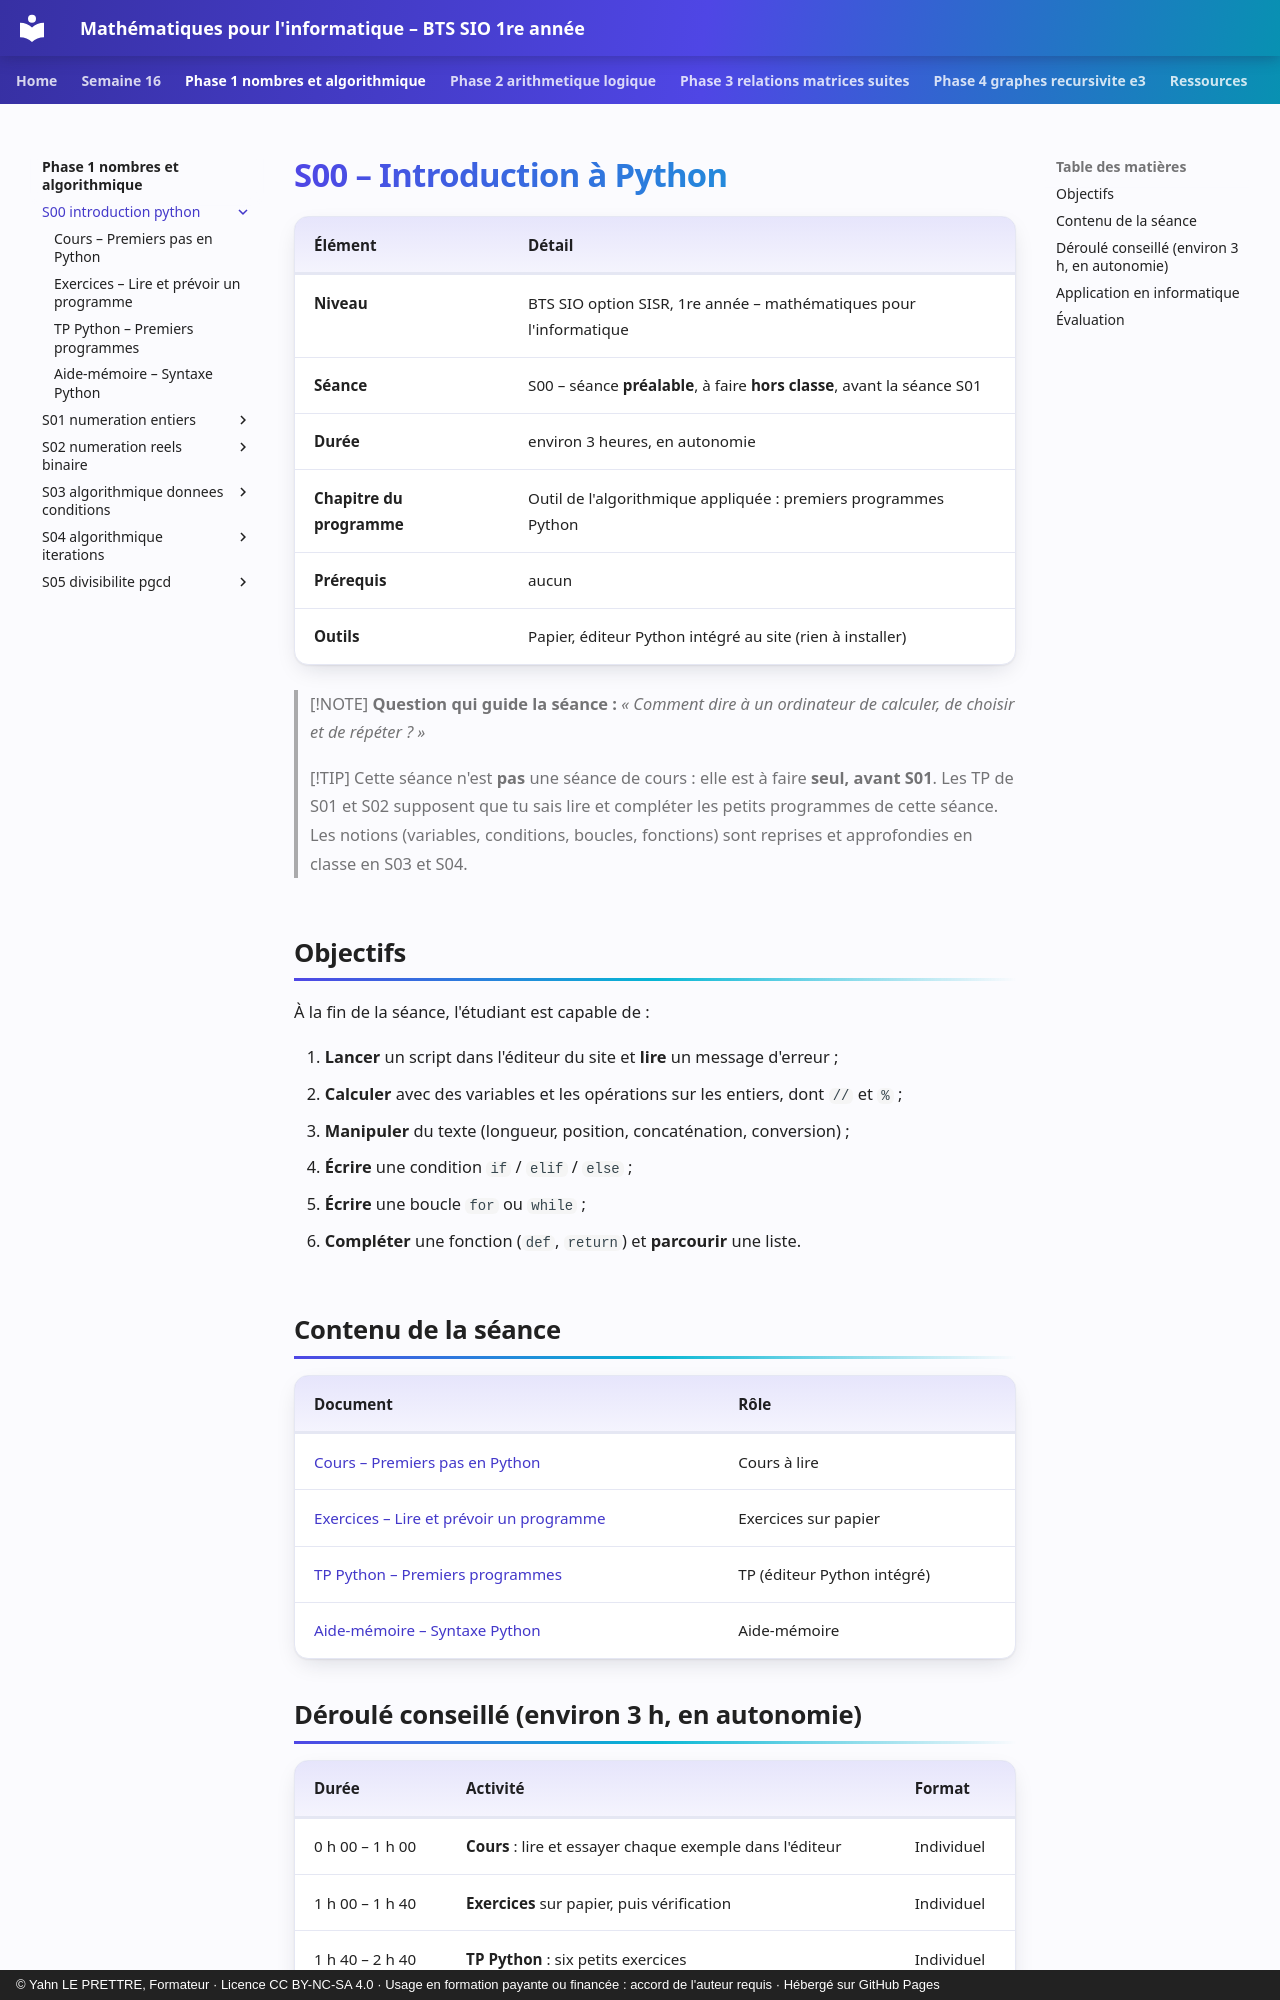

repository: YahnLP/bts1-sio-sisr-math_algo · page: phase-1-nombres-et-algorithmique/S00-introduction-python/index.html · generator: mkdocs · copyright: © Yahn LE PRETTRE, Formateur · Licence CC BY-NC-SA 4.0 · Usage en formation payante ou financée : accord de l'auteur requis · Hébergé sur GitHub Pages

# S00 – Introduction à Python

| Élément | Détail |
|---|---|
| **Niveau** | BTS SIO option SISR, 1re année – mathématiques pour l'informatique |
| **Séance** | S00 – séance **préalable**, à faire **hors classe**, avant la séance S01 |
| **Durée** | environ 3 heures, en autonomie |
| **Chapitre du programme** | Outil de l'algorithmique appliquée : premiers programmes Python |
| **Prérequis** | aucun |
| **Outils** | Papier, éditeur Python intégré au site (rien à installer) |

> [!NOTE]
> **Question qui guide la séance :** *« Comment dire à un ordinateur de calculer, de choisir et de répéter ? »*

> [!TIP]
> Cette séance n'est **pas** une séance de cours : elle est à faire **seul, avant S01**. Les TP de S01 et S02 supposent que tu sais lire et compléter les petits programmes de cette séance. Les notions (variables, conditions, boucles, fonctions) sont reprises et approfondies en classe en S03 et S04.

## Objectifs

À la fin de la séance, l'étudiant est capable de :

1. **Lancer** un script dans l'éditeur du site et **lire** un message d'erreur ;
2. **Calculer** avec des variables et les opérations sur les entiers, dont `//` et `%` ;
3. **Manipuler** du texte (longueur, position, concaténation, conversion) ;
4. **Écrire** une condition `if` / `elif` / `else` ;
5. **Écrire** une boucle `for` ou `while` ;
6. **Compléter** une fonction (`def`, `return`) et **parcourir** une liste.

## Contenu de la séance

| Document | Rôle |
|---|---|
| [Cours – Premiers pas en Python](01-cours.md) | Cours à lire |
| [Exercices – Lire et prévoir un programme](02-exercices.md) | Exercices sur papier |
| [TP Python – Premiers programmes](03-tp-python.md) | TP (éditeur Python intégré) |
| [Aide-mémoire – Syntaxe Python](04-aide-memoire.md) | Aide-mémoire |
